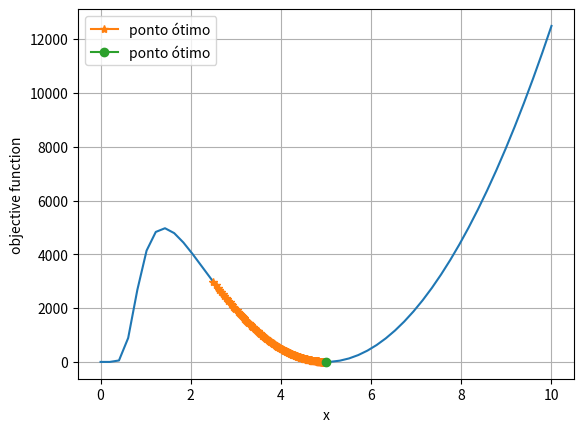

The script that saved this image:
# -*- coding: utf-8 -*-
"""
Universidade Federal Fluminense
Departamento de Engenharia Química e de Petróleo
[redacted]
E-mail: [email redacted]
"""

"""
Seepest Descent Algorithm

x0-> estimativa inicial
derive1 -> primeira derivada da função
derive2 -> segunda derivada da função
alpha -> passo da otimização (learning rate)
maxiter -> número máximo de iterações
tol -> tolerância para convergência    

"""

import numpy as np
import matplotlib as mpl
import matplotlib.pyplot as plt


# Função objetivo
def func(x):
    return -( 125 - 50*x  + 5*x**2 ) * 100 / ( (1 + 0.5*(1.5*x**-3)*(0.25) )**4 )

# Primeira derivada
def derive1(x,h):
    
    dfdx = ( ( func(x+h) - func(x-h) ) / (2*h) ) 
    return dfdx

# Segunda derivada
def derive2(x,h):
    
    df2dx2 = ( func(x+h) - 2*func(x) + func(x-h) ) / (h**2)
    return df2dx2

def newton(x0, maxiter, tol, h):
    x=x0 # estimativa inicial

    for i in range(maxiter): # dentro do número de iterações...
        
        alpha = 0.01/derive2(x,h)
        
        'comandos para plotar os pontos intermediários da otimização....'
        yi.append(x)
        fii.append(-func(x))
        x_novo = x-alpha*derive1(x,h) # atualização do valor
        print(alpha*derive1(x,h))
        if abs(x_novo-x) < tol: # se a tolerância for estabelecida...
            print("algoritmo convergiu para x=", x_novo)
            # print(alpha*derive1(x,h))
            return x_novo # retorna o valor atual
            break # interrompe
        x = x_novo # caso contrário, atualiza valor e continua
        print("Iteração", i)
        print("x =", x)
    return x # no final retorna o último valor

yi=[]
fii=[]
x_novo=[]

# Valores dos parâmetros
x0 = 2.5

# Chamada da função:
    
# xopt-> ponto ótimo    
    
x_opt = newton(x0, maxiter=5000, tol=0.0001, h=1e-5)

#Plotagem
x = np.linspace(0.001, 10)
fig, ax = plt.subplots()
ax.plot(x,-func(x))
ax.plot(np.array(yi), np.array(fii), marker='*', label="ponto ótimo")
ax.plot(x_opt, -func(x_opt), marker='o', label="ponto ótimo")
ax.grid()
ax.set_xlabel("x")
ax.set_ylabel("objective function")
ax.legend()